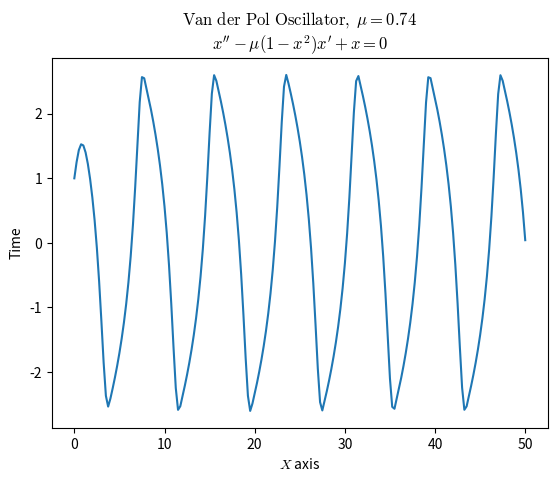

This chart was generated by the following Python code:
#Imports
import numpy as np #Numerical computational library
import matplotlib.pyplot as plt #Plotting library

#Domain for t, calculate dt
td = np.linspace(0, 50, 201)
dt = td[1] - td[0]

#Parameters
init = (1, 1) #x, x'
mu = .74

#Font for graph
plt.rcParams["mathtext.fontset"] = 'cm'

#Functions for computations
def vdp(x, y) -> np.ndarray:
    """
    Computes x and x' for the Van der Pol Differntial Equation.
    See below...
    
    --Actual Differential Equation--
    x'' - mu(1 - x^2)x' + x = 0
    thus, x'' = mu(1-x^2)x' - x
    
    --Splitting it into 2 1st order equations--
    With the actual equations, we can split the equation into 2
    x' = y
    y' = mu(1-x^2)y - x
    """
    dx = y
    dy = mu*(1 - x**2)*y - x
    return np.array([dx, dy])

def fwdeuler(point: tuple, eqsys: callable, dt: float, stepnum: int) -> np.ndarray:
    """
    Integrates differential equation using the forward euler method.
    Use this to generate points to plot a solution curve.
    """
    points = np.empty((stepnum, 2)) #2 to store x and y
    points[0] = point #Load initial value in
    for i in range(stepnum - 1):
        points[i+1] = points[i] + eqsys(*points[i]) * dt
        continue
    return points

#Obtain our x values
x = fwdeuler(init, vdp, dt, len(td))[:,0]

#And now we create our plot
plt.plot(td, x)
plt.title(r'$\mathrm{Van\ der\ Pol\ Oscillator},\ \mu = $' + fr'${mu}$' + '\n' + r"$x^{\prime\prime} - \mu (1-x^2)x^{\prime} + x = 0$")
plt.xlabel(r'$X$ axis')
plt.ylabel(r'Time')

#And then show
plt.show()
